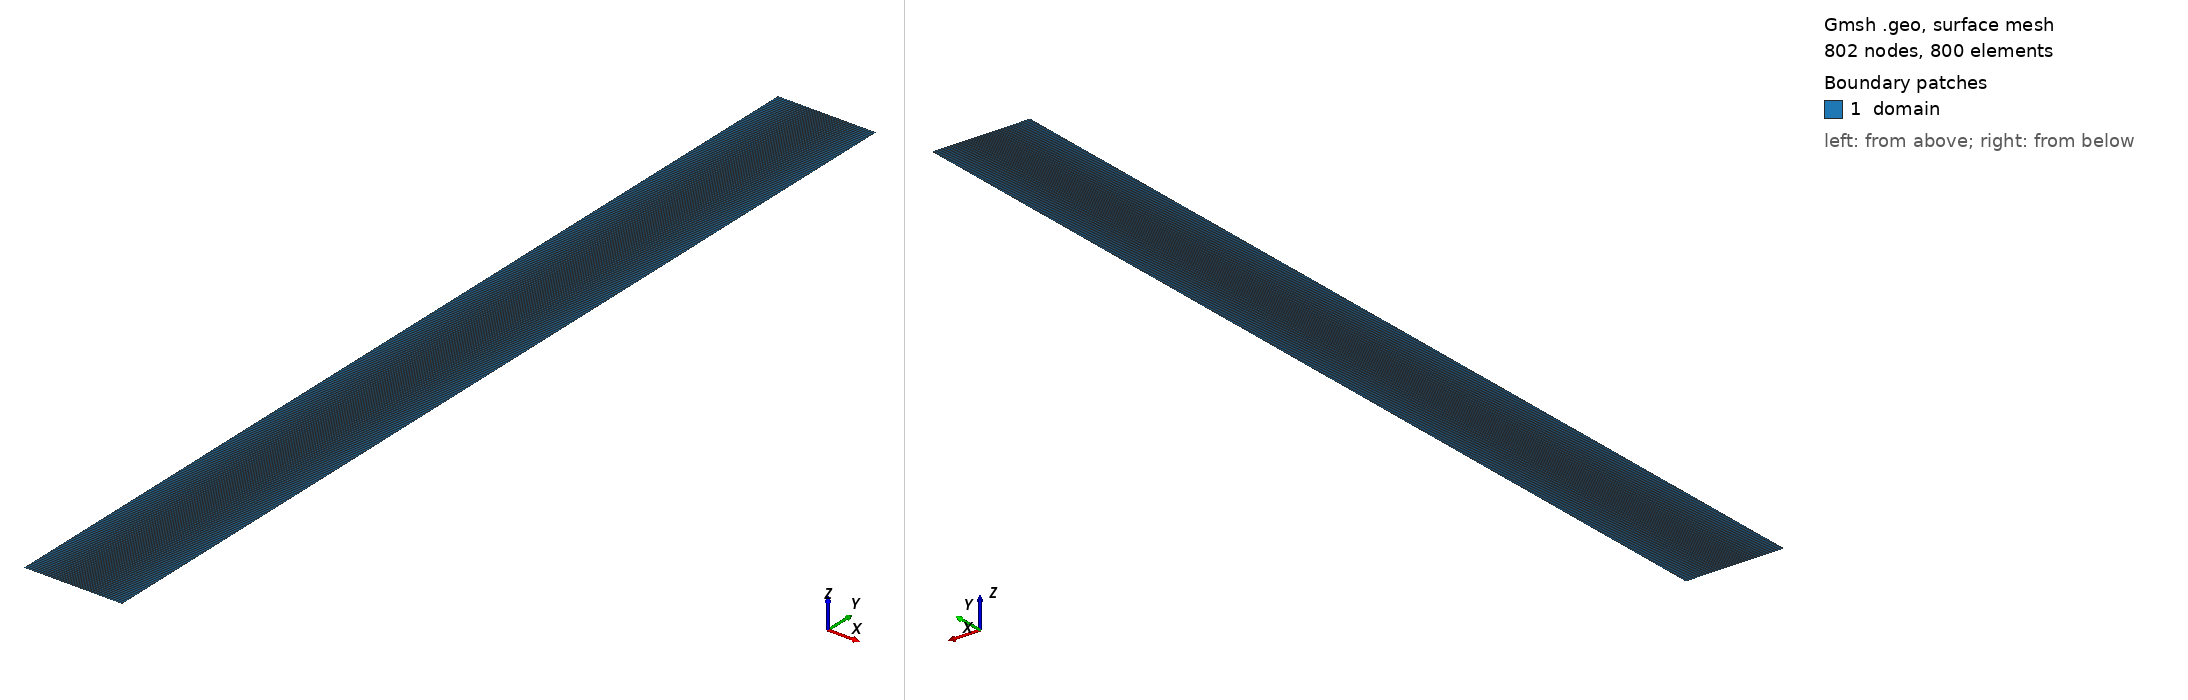

Gmsh geometry script, surface-meshed: 802 nodes, 800 surface elements. Boundary patches (legend numbers): 1 domain. Left view from above one corner, right view from below the opposite corner. Legend entries are the model's physical surfaces. The drawing asked Gmsh for element sizes between 1% and 20% of the model's largest extent; the script's own settings can give other sizes.

=== pressure_wave.geo (drawn) ===
SetFactory("OpenCASCADE");

// =========================
// Paramètres
// =========================
Lx = 1.0;   // largeur
Ly = 10.0;   // hauteur
Ny = 400.0;    // nombre de subdivisions selon y

// =========================
// Géométrie : 4 frontières complètes
// =========================
Point(1) = {0,  0,  0};
Point(2) = {Lx, 0,  0};
Point(3) = {Lx, Ly, 0};
Point(4) = {0,  Ly, 0};

Line(1) = {1, 2}; // bas
Line(2) = {2, 3}; // droite
Line(3) = {3, 4}; // haut
Line(4) = {4, 1}; // gauche

Curve Loop(1) = {1, 2, 3, 4};

Plane Surface(1) = {1};

// =========================
// Maillage structuré
// =========================
// 1 seule subdivision selon x  => 2 points
Transfinite Line {1, 3} = 2;

// Ny subdivisions selon y => Ny+1 points
Transfinite Line {2, 4} = Ny + 1;

// Surface transfinie avec diagonales orientées
Transfinite Surface {1} Right;

// On garde des triangles
Mesh.RecombineAll = 0;



// =========================
// Physical groups
// =========================
Physical Curve("bottom") = {1};
Physical Curve("right")  = {2};
Physical Curve("top")    = {3};
Physical Curve("left")   = {4};
Physical Surface("domain") = {1};
